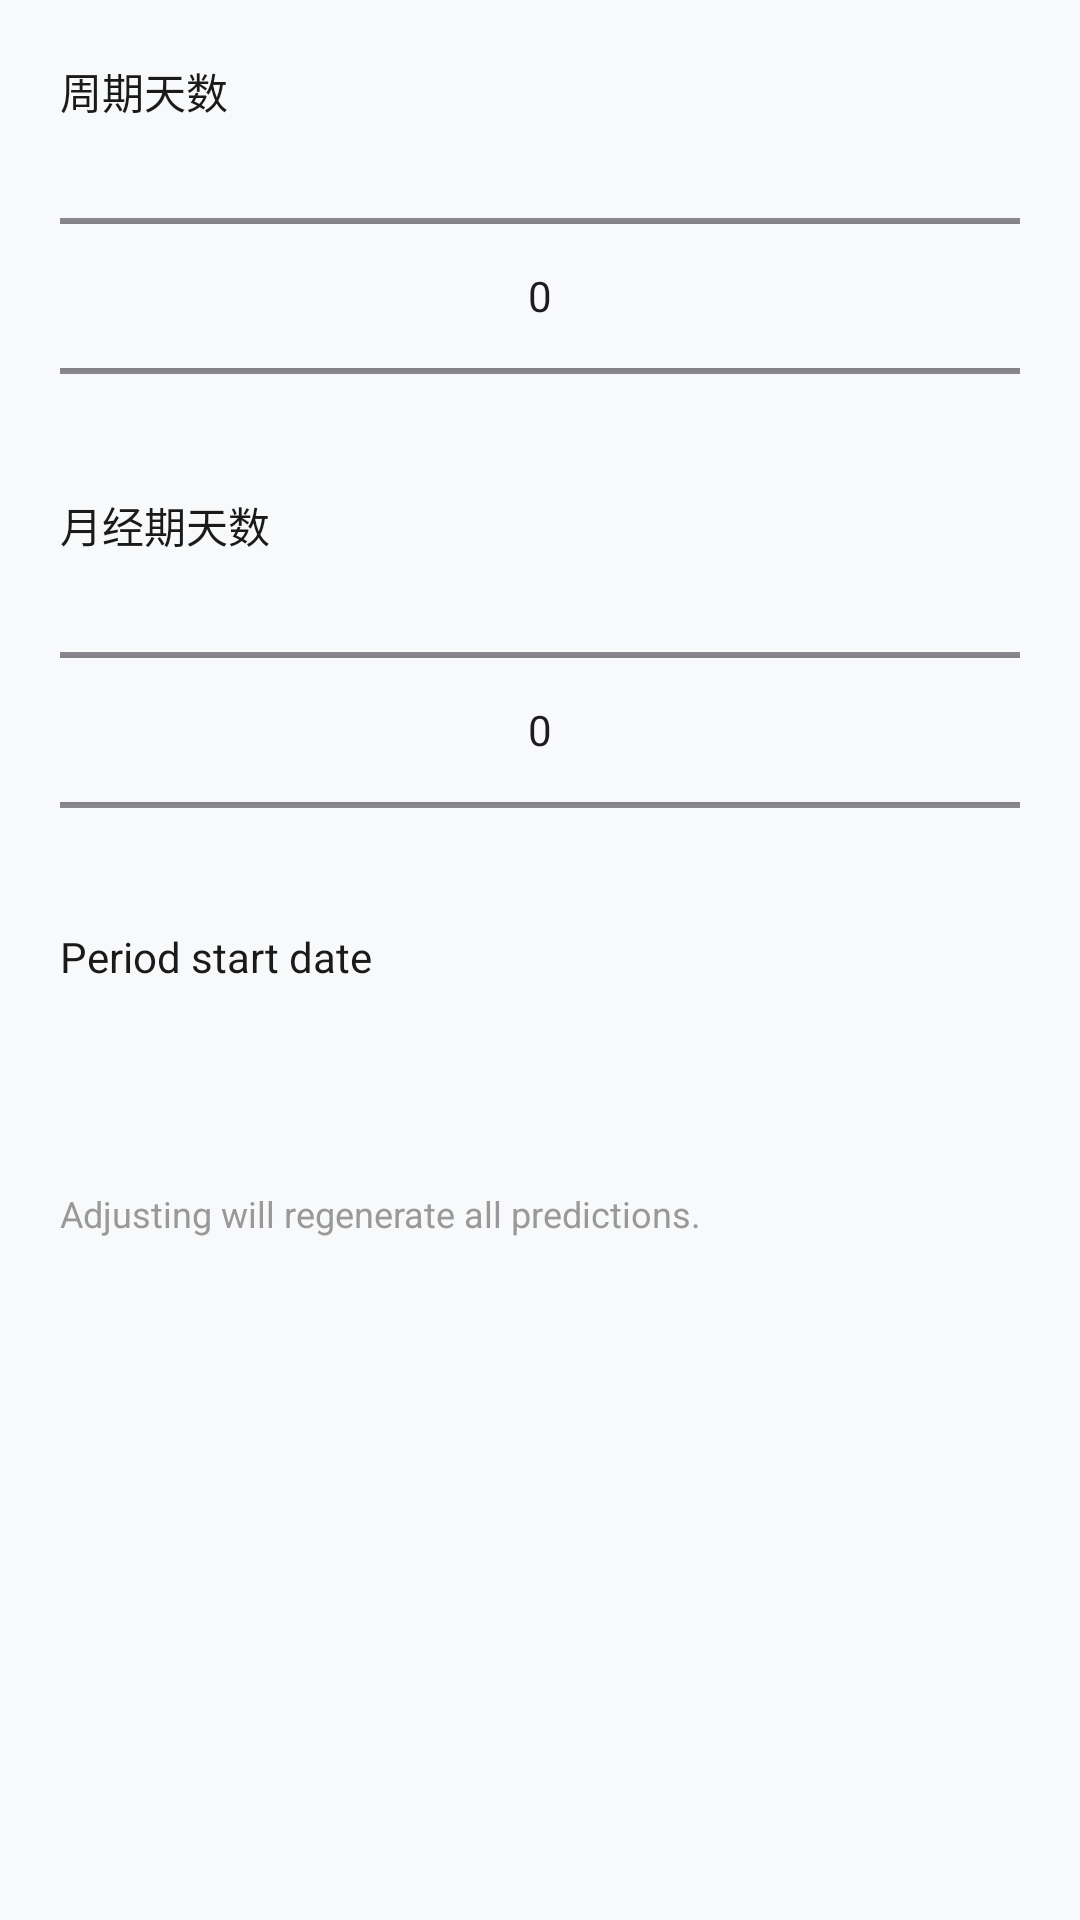

Layout XML and referenced resources for this Android screen:
<!-- AndroidManifest.xml: application theme Theme.Yuelan -->
<!-- res/layout/dialog_adjust_cycle.xml -->
<?xml version="1.0" encoding="utf-8"?>
<LinearLayout xmlns:android="http://schemas.android.com/apk/res/android"
    android:layout_width="match_parent"
    android:layout_height="wrap_content"
    android:orientation="vertical"
    android:padding="20dp">

    <TextView
        android:layout_width="wrap_content"
        android:layout_height="wrap_content"
        android:text="周期天数"
        android:textColor="@color/text_title"
        android:textSize="14sp"/>

    <NumberPicker
        android:id="@+id/np_cycle_days"
        android:layout_width="match_parent"
        android:layout_height="100dp"
        android:layout_marginTop="8dp"/>

    <TextView
        android:layout_width="wrap_content"
        android:layout_height="wrap_content"
        android:text="月经期天数"
        android:textColor="@color/text_title"
        android:textSize="14sp"
        android:layout_marginTop="16dp"/>

    <NumberPicker
        android:id="@+id/np_menstrual_days"
        android:layout_width="match_parent"
        android:layout_height="100dp"
        android:layout_marginTop="8dp"/>

    
    <TextView
        android:layout_width="wrap_content"
        android:layout_height="wrap_content"
        android:text="@string/cycle_correction_start_date"
        android:textColor="@color/text_title"
        android:textSize="14sp"
        android:layout_marginTop="16dp"/>

    <TextView
        android:id="@+id/tv_start_date"
        android:layout_width="match_parent"
        android:layout_height="48dp"
        android:layout_marginTop="8dp"
        android:gravity="center_vertical"
        android:paddingStart="4dp"
        android:paddingEnd="4dp"
        android:textColor="@color/text_title"
        android:textSize="14sp"
        android:clickable="true"
        android:focusable="true"/>

    <TextView
        android:layout_width="wrap_content"
        android:layout_height="wrap_content"
        android:text="@string/cycle_correction_hint"
        android:textColor="@color/text_hint"
        android:textSize="12sp"
        android:layout_marginTop="12dp"/>

</LinearLayout>
<!-- resources referenced by this layout -->
<resources>
  <color name="text_hint">#999999</color>
  <color name="text_title">#1A1A1A</color>
  <string name="cycle_correction_hint">Adjusting will regenerate all predictions.</string>
  <string name="cycle_correction_start_date">Period start date</string>
  <style name="Theme.Yuelan" parent="Base.Theme.Yuelan" />
  <color name="app_background">#F8F9FA</color>
  <color name="splash_background">#FFF9FB</color>
  <!-- drawable ic_launcher_art_whale_moon (drawable) -->
  <?xml version="1.0" encoding="utf-8"?>
  <vector xmlns:android="http://schemas.android.com/apk/res/android"
      android:width="108dp"
      android:height="108dp"
      android:viewportWidth="108"
      android:viewportHeight="108">
  
      
      <path
          android:fillColor="#FFFFF2F5"
          android:pathData="M0,0h108v108h-108z" />
  
      
      <path
          android:fillColor="#FF12305B"
          android:pathData="M63,24 C33,36 33,76 46,84 C46,66 46,42 63,24 Z" />
  
      
      <path
          android:fillColor="#FFFF6B8E"
          android:pathData="M74,54m-6.5,0a6.5,6.5 0,1 1,13 0a6.5,6.5 0,1 1,-13 0" />
  </vector>
  <color name="pink_primary_variant">#FF69B4</color>
  <color name="text_primary">#8B475D</color>
  <style name="ThemeOverlay.Yuelan.Dialog.Alert" parent="ThemeOverlay.Material3.Dialog.Alert">
          <item name="colorSurface">@color/card_surface</item>
          <item name="colorOnSurface">@color/text_title</item>
          <item name="colorPrimary">@color/pink_primary_variant</item>
          <item name="colorOnPrimary">@color/white</item>
          <item name="colorSurfaceContainerHigh">@color/card_surface</item>
          <item name="colorOnSurfaceVariant">@color/text_body</item>
          <item name="colorBackgroundFloating">@color/card_surface</item>
          <item name="android:colorBackgroundFloating">@color/card_surface</item>
          <item name="android:textColorPrimary">@color/text_title</item>
          <item name="android:textColorSecondary">@color/text_body</item>
          <item name="android:textColorAlertDialogListItem">@color/text_title</item>
          <item name="dialogCornerRadius">24dp</item>
          <item name="android:windowBackground">@drawable/dialog_background</item>
      </style>
  <style name="ThemeOverlay.Yuelan.MaterialAlertDialog" parent="ThemeOverlay.Material3.MaterialAlertDialog">
          <item name="colorSurface">@color/card_surface</item>
          <item name="colorOnSurface">@color/text_title</item>
          <item name="colorPrimary">@color/pink_primary_variant</item>
          <item name="colorOnPrimary">@color/white</item>
          <item name="colorSurfaceContainerHigh">@color/card_surface</item>
          <item name="colorOnSurfaceVariant">@color/text_body</item>
          <item name="colorBackgroundFloating">@color/card_surface</item>
          <item name="dialogCornerRadius">24dp</item>
          <item name="android:textColorPrimary">@color/text_title</item>
          <item name="android:textColorSecondary">@color/text_body</item>
      </style>
  <color name="card_surface">#FFFFFF</color>
  <color name="white">#FFFFFF</color>
  <color name="text_body">#333333</color>
</resources>
